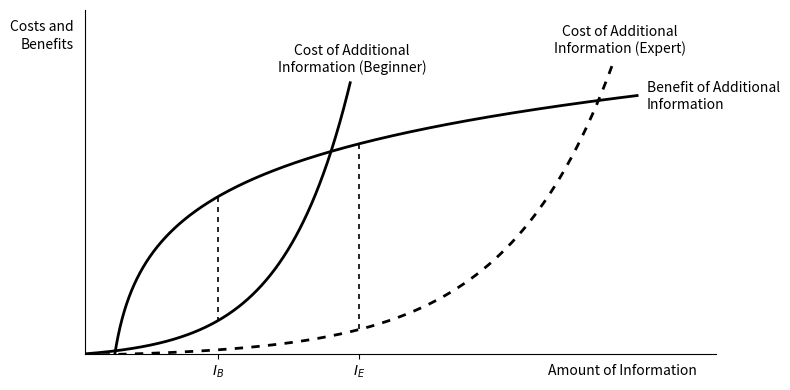

Write Python code to recreate this figure. (Note: this script raises an exception after producing the figure.)
import matplotlib.pyplot as plt
import numpy as np

fig, axes = plt.subplots(1, 1, figsize=(8,4))
yeet=plt.gca()

x=[np.linspace(1.51795,28,1000),np.linspace(0,13.45,1000),np.linspace(0,26.8,1000)]
funky=[lambda n: 7*np.log10(n-1)+2,lambda n: 0.8*1.8**(0.5*n-2)-0.246194,lambda n: 2.5**(0.2*n-2.5)-0.16]

plt.plot([6.7546,6.7546],[funky[0](6.7546),funky[1](6.7546)],color='black',lw=1.2,linestyle=(0,(3,3)))
plt.plot([13.88063,13.88063],[funky[0](13.88063),funky[2](13.88063)],color='black',lw=1.2,linestyle=(0,(3,3)))

plt.plot(x[0],[funky[0](x) for x in x[0]],color='black',lw=2)
plt.plot(x[1],[funky[1](x) for x in x[1]],color='black',lw=2)
plt.plot(x[2],[funky[2](x) for x in x[2]],color='black',lw=2,linestyle=(0,(3,3)))

yeet.spines['right'].set_visible(False)
yeet.spines['top'].set_visible(False)
yeet.set_xticks([6.7546,13.88063],labels=[r"$I_B$",r"$I_E$"])
yeet.set_yticks([])
plt.text(23.5,-1,"Amount of Information",fontsize=10)
plt.text(-3.8,15,"Costs and",fontsize=10)
plt.text(-3.25,14.2,"Benefits",fontsize=10)
plt.text(10.6,13.9,"Cost of Additional")
plt.text(9.8,13.1,"Information (Beginner)")
plt.text(24.17,14.8,"Cost of Additional")
plt.text(23.8,14,"Information (Expert)")
plt.text(28.5,12.2,"Benefit of Additional")
plt.text(28.5,11.4,"Information")

plt.ylim(0,16)
plt.xlim(0,32)

plt.tight_layout()
plt.savefig('plots/CH16_16.5.2.png',dpi=400)
plt.show()

